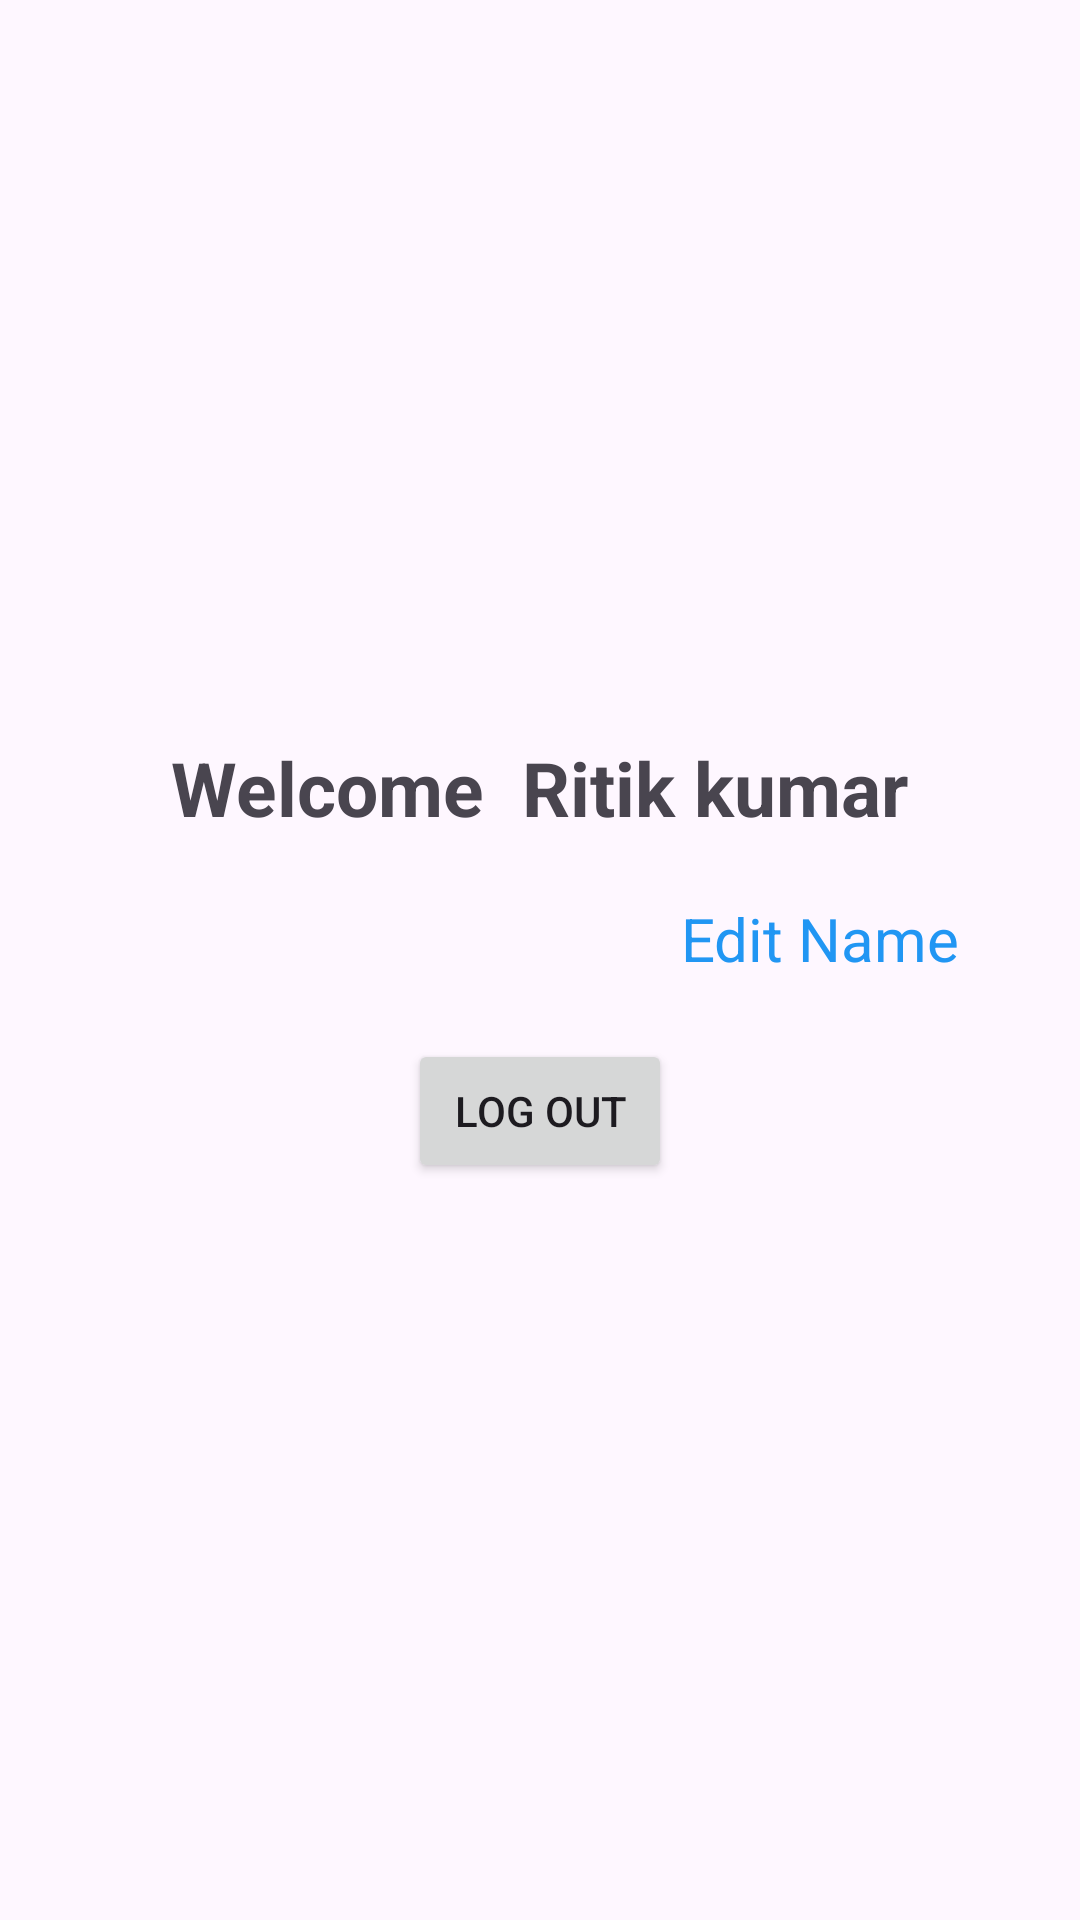

Here is an Android app screen rendered from its layout file. Give the layout XML and the strings, colors and styles it references.
<!-- AndroidManifest.xml: application theme Theme.Material3.DayNight.NoActionBar -->
<!-- res/layout/activity_main.xml -->
<?xml version="1.0" encoding="utf-8"?>
<LinearLayout
    xmlns:android="http://schemas.android.com/apk/res/android"
    xmlns:app="http://schemas.android.com/apk/res-auto"
    xmlns:tools="http://schemas.android.com/tools"
    android:layout_width="match_parent"
    android:layout_height="match_parent"
    android:orientation="vertical"
    android:gravity="center"
    tools:context=".MainActivity">

    <TextView
        android:id="@+id/textViewWelcome"
        android:layout_width="wrap_content"
        android:layout_height="wrap_content"
        android:text="Welcome  Ritik kumar"
        android:textStyle="bold"
        android:textSize="25sp"
        />
    <TextView
        android:id="@+id/editTextViewId"
        android:layout_width="wrap_content"
        android:layout_height="wrap_content"
        android:text="Edit Name"
        android:textColor="@color/primaryDark"
        android:layout_marginTop="20dp"
        android:textSize="20sp"
        android:layout_gravity="right"
        android:layout_marginEnd="40dp"
        />
    <EditText
        android:id="@+id/newNameId"
        android:layout_width="wrap_content"
        android:layout_height="wrap_content"
        android:hint="Enter your new name"
        android:layout_marginTop="20dp"
        android:visibility="gone"
        />
    <Button
        android:id="@+id/updateBtnId"
        android:layout_marginTop="20dp"
        android:layout_width="wrap_content"
        android:layout_height="wrap_content"
        android:text="Update"
        android:backgroundTint="@color/primaryDark"
        android:visibility="gone"
        />
    <Button
        android:id="@+id/logOutBtnId"
        android:layout_marginTop="20dp"
        android:layout_width="wrap_content"
        android:layout_height="wrap_content"
        android:text="Log Out"
        />


</LinearLayout>
<!-- resources referenced by this layout -->
<resources>
  <color name="primaryDark">#2196F3</color>
</resources>
